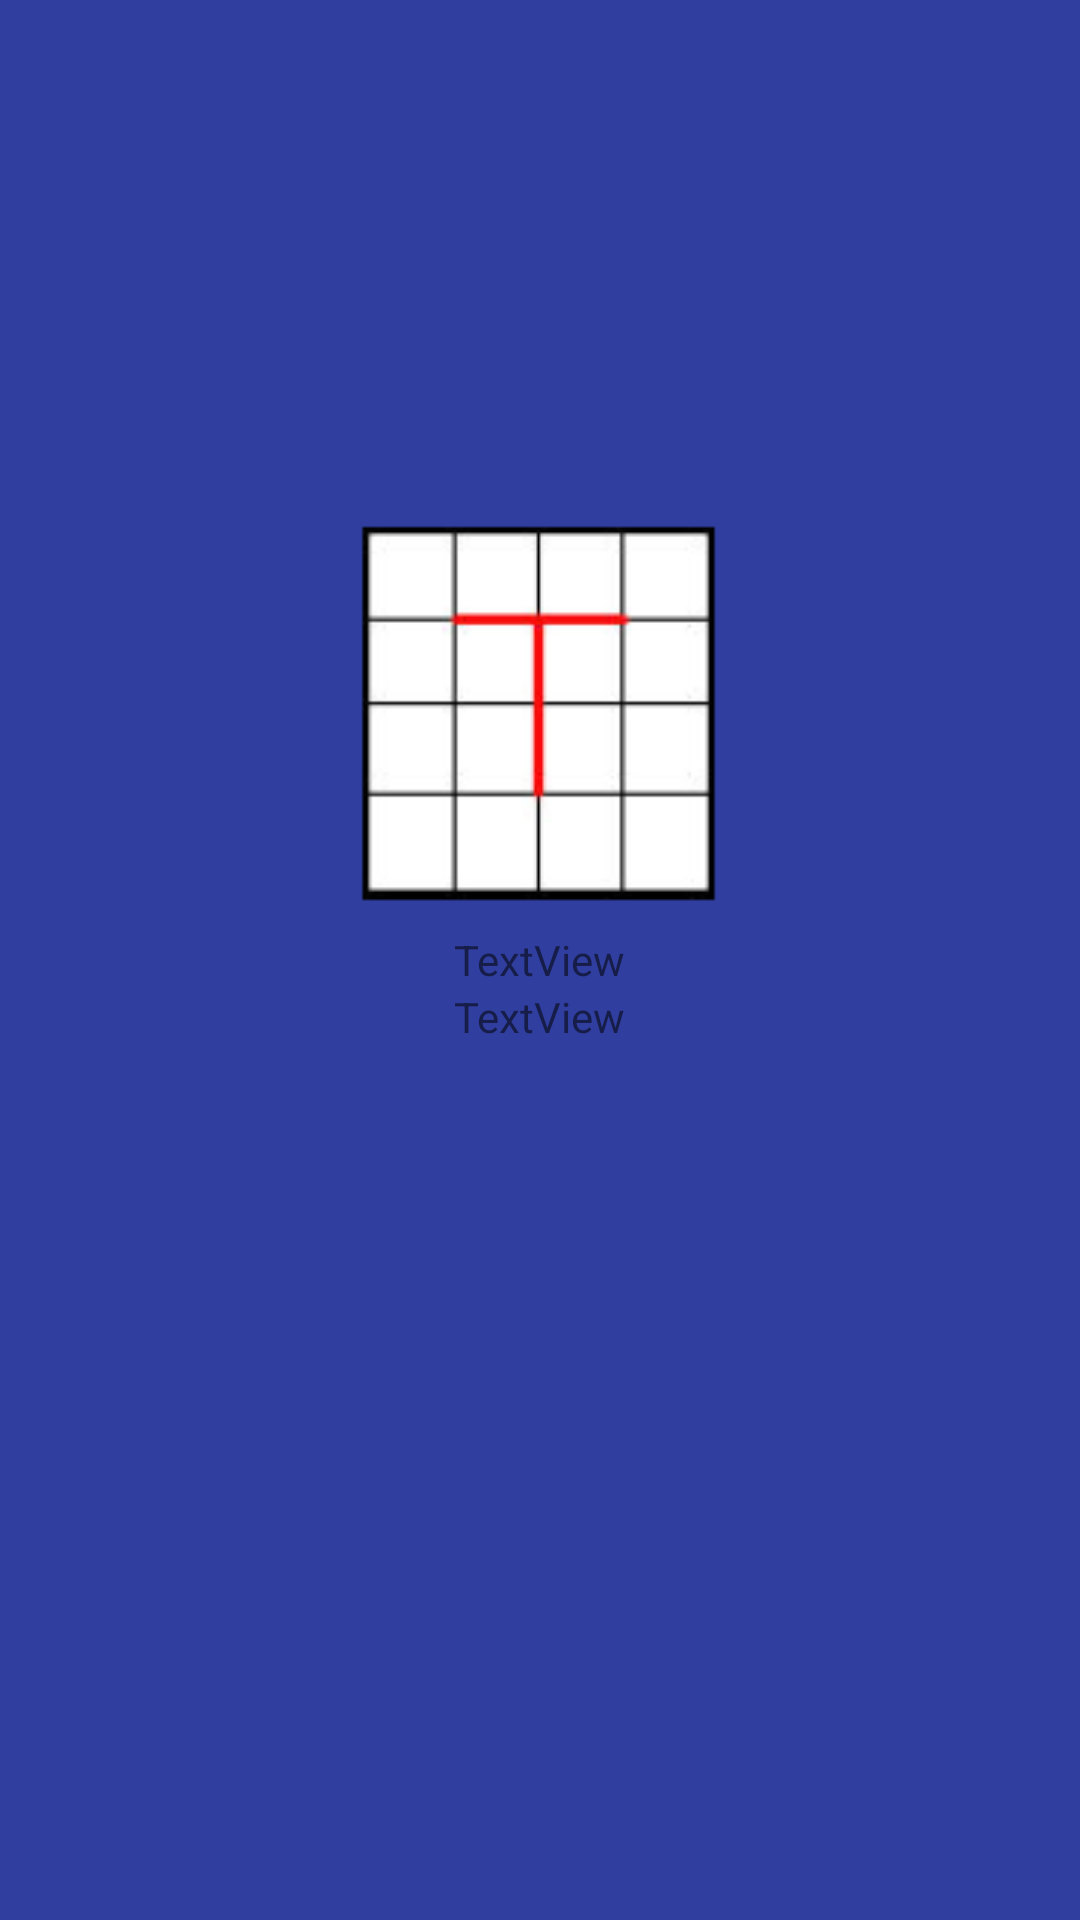

Produce the Android XML layout that renders to this screen, including the resource entries it uses.
<!-- AndroidManifest.xml: application theme AppTheme -->
<!-- res/layout/activity_end_game.xml -->
<?xml version="1.0" encoding="utf-8"?>
<android.support.design.widget.CoordinatorLayout xmlns:android="http://schemas.android.com/apk/res/android"
    xmlns:app="http://schemas.android.com/apk/res-auto"
    xmlns:tools="http://schemas.android.com/tools"
    android:layout_width="match_parent"
    android:layout_height="match_parent"
    tools:context="com.example.owner.tables.EndGame">

    <android.support.design.widget.AppBarLayout
        android:layout_width="match_parent"
        android:layout_height="wrap_content"
        android:theme="@style/AppTheme.AppBarOverlay">

    </android.support.design.widget.AppBarLayout>

    <include layout="@layout/content_end_game"
        android:id="@+id/include2" />

</android.support.design.widget.CoordinatorLayout>
<!-- res/layout/content_end_game.xml (included above) -->
<?xml version="1.0" encoding="utf-8"?>
<RelativeLayout xmlns:android="http://schemas.android.com/apk/res/android"
    xmlns:app="http://schemas.android.com/apk/res-auto"
    xmlns:tools="http://schemas.android.com/tools"
    android:layout_width="match_parent"
    android:layout_height="match_parent"
    android:orientation="vertical"
    app:layout_behavior="@string/appbar_scrolling_view_behavior"
    tools:context="com.example.owner.tables.EndGame"
    tools:showIn="@layout/activity_end_game"
    android:background="@color/colorPrimaryDark">


    <TextView
        android:id="@+id/score"
        android:layout_width="wrap_content"
        android:layout_height="wrap_content"
        android:text="TextView"
        android:layout_centerInParent="true" />

    <ImageView
        android:id="@+id/imageView5"
        android:layout_width="142dp"
        android:layout_height="145dp"
        app:srcCompat="@mipmap/ic_launcher"
        android:layout_centerHorizontal="true"
        android:layout_above="@id/score" />

    <TextView
        android:id="@+id/highscore"
        android:layout_centerHorizontal="true"
        android:layout_width="wrap_content"
        android:layout_height="wrap_content"
        android:layout_below="@id/score"
        android:text="TextView"/>
</RelativeLayout>
<!-- resources referenced by this layout -->
<resources>
  <color name="colorPrimaryDark">#303F9F</color>
  <!-- mipmap ic_launcher: png bitmap (mipmap-hdpi, 1739 bytes) -->
  <style name="AppTheme.AppBarOverlay" parent="ThemeOverlay.AppCompat.Dark.ActionBar" />
  <style name="AppTheme" parent="Theme.AppCompat.Light.DarkActionBar">
          
          <item name="colorPrimary">@color/colorPrimary</item>
          <item name="colorPrimaryDark">@color/colorPrimaryDark</item>
          <item name="colorAccent">@color/colorAccent</item>
          <item name="android:buttonStyle">@style/button</item>
          <item name="buttonStyle">@style/button</item>
      </style>
  <color name="colorPrimary">#3F51B5</color>
  <color name="colorAccent">#FFF</color>
  <style name="button" parent="@android:style/Widget.Button">
          <item name="android:gravity">center_vertical|center_horizontal</item>
          <item name="android:textColor">#FFFFFF</item>
          <item name="android:shadowColor">#FF000000</item>
          <item name="android:shadowDx">0</item>
          <item name="android:shadowDy">-1</item>
          <item name="android:shadowRadius">0.2</item>
          <item name="android:textSize">16dip</item>
          <item name="android:textStyle">bold</item>
          <item name="android:background">@drawable/green_button</item>
          <item name="android:focusable">true</item>
          <item name="android:clickable">true</item>
      </style>
  <!-- drawable green_button (drawable) -->
  <?xml version="1.0" encoding="utf-8"?>
  <selector xmlns:android="http://schemas.android.com/apk/res/android">
      <item
          android:state_enabled="false"
          android:drawable="@drawable/button_blank"/>
      <item
          android:state_pressed="true"
          android:state_enabled="true"
          android:drawable="@drawable/green_button_pressed" />
      <item
          android:state_enabled="true"
          android:drawable="@drawable/green_button_enabled"/>
  </selector>
  <!-- drawable button_blank (drawable) -->
  <?xml version="1.0" encoding="utf-8"?>
  <shape xmlns:android="http://schemas.android.com/apk/res/android" android:shape="rectangle">
      <gradient
          android:startColor="@color/colorPrimaryDark"
          android:centerColor="@color/colorPrimaryDark"
          android:endColor="@color/colorPrimaryDark"
          android:angle="90"/>
      <padding android:left="3dp"
          android:top="3dp"
          android:right="3dp"
          android:bottom="3dp" />
  </shape>
  <!-- drawable green_button_pressed (drawable) -->
  <shape xmlns:android="http://schemas.android.com/apk/res/android" android:shape="rectangle">
      <gradient
          android:startColor="#000000"
          android:centerColor="#000000"
          android:endColor="#000000"
          android:angle="90"/>
      <padding android:left="3dp"
          android:top="3dp"
          android:right="3dp"
          android:bottom="3dp" />
      <stroke
          android:width="3dp"
          android:color="#05B402" />
  </shape>
  <!-- drawable green_button_enabled (drawable) -->
  <?xml version="1.0" encoding="utf-8"?>
  <shape xmlns:android="http://schemas.android.com/apk/res/android" android:shape="rectangle">
      <gradient
          android:startColor="#FFFFFF"
          android:centerColor="#FFFFFF"
          android:endColor="#FFFFFF"
          android:angle="90"/>
      <padding android:left="3dp"
          android:top="3dp"
          android:right="3dp"
          android:bottom="3dp" />
      <stroke
          android:width="3dp"
          android:color="#05B402" />
  </shape>
</resources>
